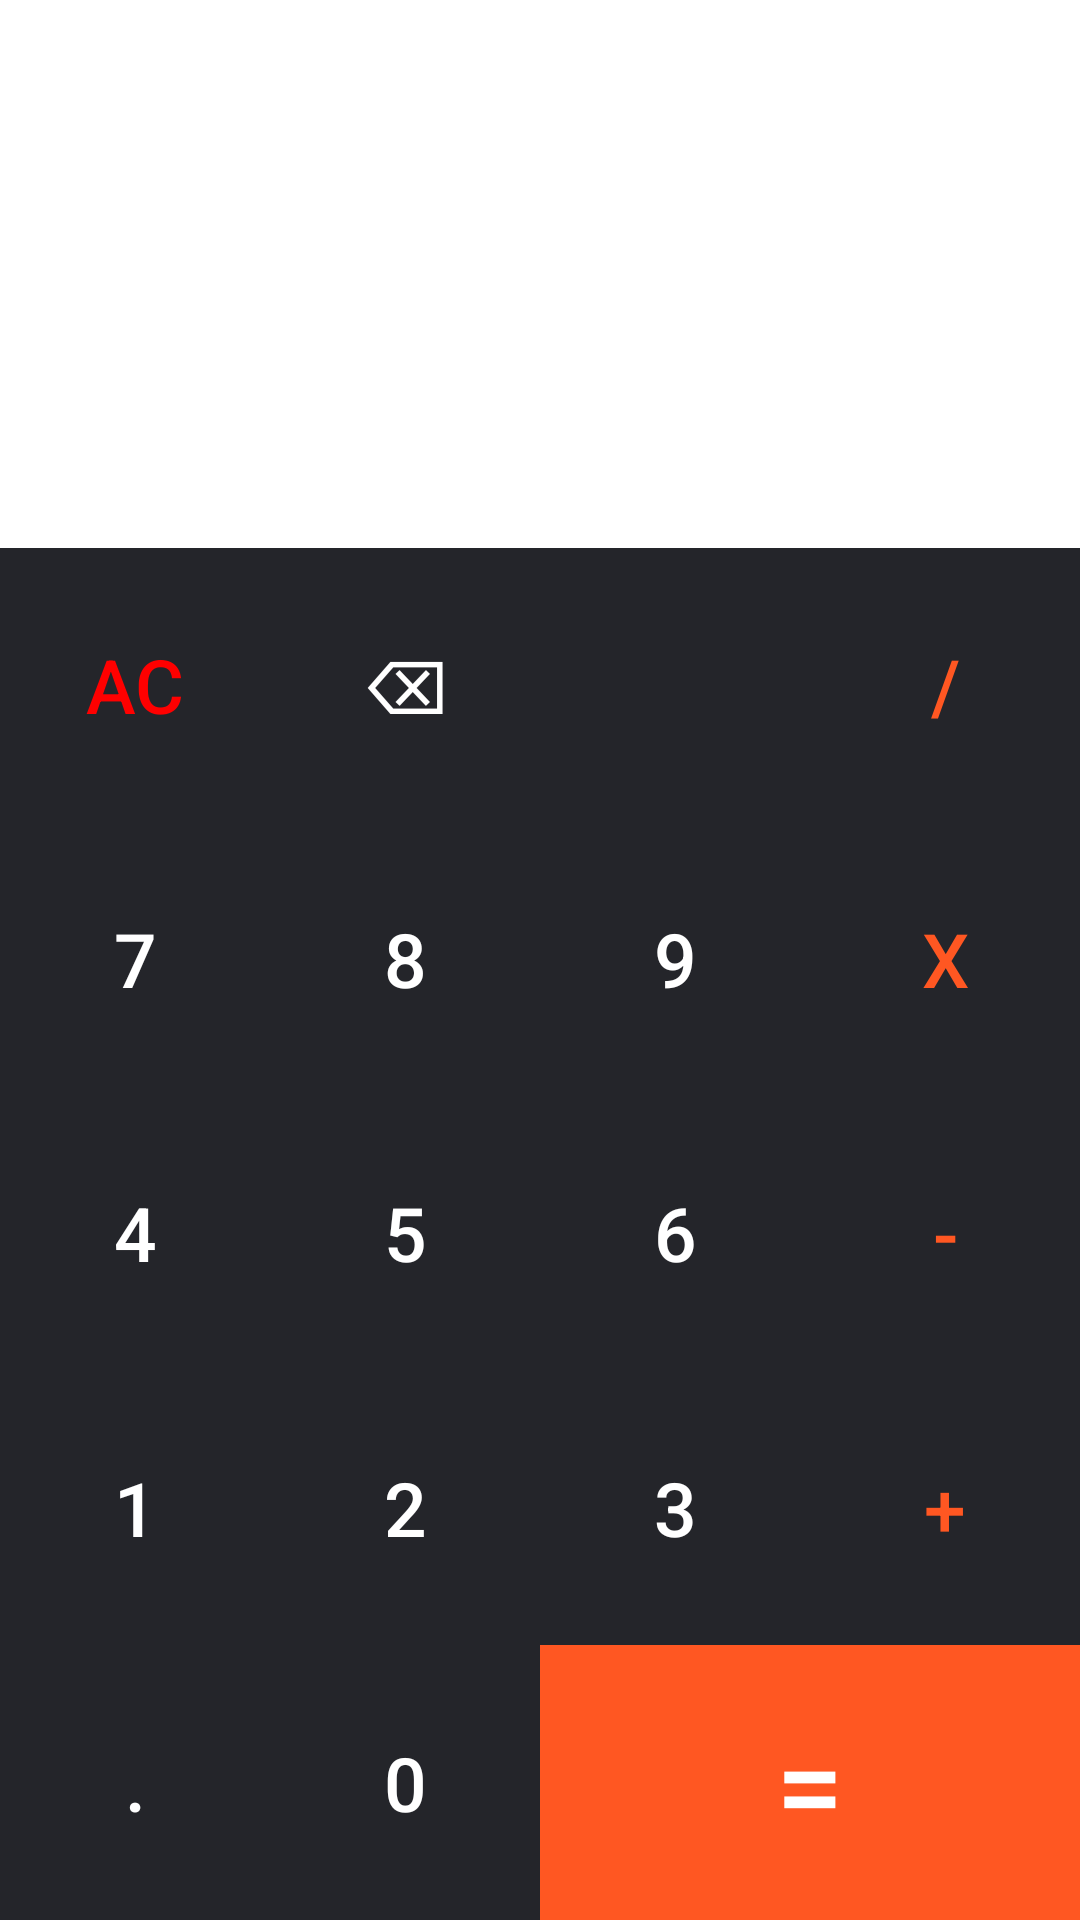

Layout XML and referenced resources for this Android screen:
<!-- AndroidManifest.xml: application theme Theme._7evenApp -->
<!-- res/layout/activity_calculator.xml -->
<?xml version="1.0" encoding="utf-8"?>
<LinearLayout xmlns:app="http://schemas.android.com/apk/res-auto"
    xmlns:tools="http://schemas.android.com/tools"
    xmlns:android="http://schemas.android.com/apk/res/android"
    android:layout_width="match_parent"
    android:layout_height="match_parent"
    android:orientation="vertical"
    tools:context=".Calculator">
    <androidx.constraintlayout.widget.ConstraintLayout
    android:layout_width="match_parent"
    android:layout_height="0dp"
        android:layout_weight="2"
        android:padding="20dp">

        <TextView
            android:id="@+id/workingsTV"
            android:layout_width="match_parent"
            android:layout_height="wrap_content"
            android:lines="2"
            android:maxLines="2"
            android:text=""
            android:textColor="@color/white"
            android:textAlignment="textEnd"
            android:textSize="25sp"
            app:layout_constraintBottom_toBottomOf="parent"
            app:layout_constraintEnd_toEndOf="parent"
            app:layout_constraintHorizontal_bias="0.0"
            app:layout_constraintStart_toStartOf="parent"
            app:layout_constraintTop_toTopOf="@id/resultsTV"
            app:layout_constraintVertical_bias="0.672" />

        <TextView
            android:id="@+id/resultsTV"
            android:layout_width="match_parent"
            android:layout_height="wrap_content"
            android:lines="1"
            android:maxLines="1"
            android:text=""
            android:textAlignment="textEnd"
            android:textColor="@color/white"
            android:textSize="40sp"
            app:layout_constraintBottom_toBottomOf="parent"
            app:layout_constraintEnd_toEndOf="parent"
            app:layout_constraintHorizontal_bias="0.0"
            app:layout_constraintStart_toStartOf="parent"
            app:layout_constraintTop_toTopOf="parent"
            app:layout_constraintVertical_bias="0.104" />

    </androidx.constraintlayout.widget.ConstraintLayout>

    <LinearLayout
        style="@style/buttonRow">

        <Button
            style="@style/buttonNumber"
            android:onClick="clear"
            android:text="AC"
            android:textColor="@color/red" />
        <Button
            style="@style/buttonNumber"
            android:text="⌫"
            android:onClick="backspace"/>
        <Button
            style="@style/buttonNumber"
            android:text=""/>
        <Button
            style="@style/buttonOperator"
            android:text="/" />


    </LinearLayout>

    <LinearLayout
        style="@style/buttonRow">

        <Button
            style="@style/buttonNumber"
            android:text="7"/>
        <Button
            style="@style/buttonNumber"
            android:text="8"/>

        <Button
            style="@style/buttonNumber"
            android:text="9" />

        <Button
            style="@style/buttonOperator"
            android:text="x"/>


    </LinearLayout>
    <LinearLayout
        style="@style/buttonRow">

        <Button
            style="@style/buttonNumber"
            android:text="4"/>
        <Button
            style="@style/buttonNumber"
            android:text="5"/>
        <Button
            style="@style/buttonNumber"
            android:text="6"/>
        <Button
            style="@style/buttonOperator"
            android:text="-"/>


    </LinearLayout>
    <LinearLayout
        style="@style/buttonRow">

        <Button
            style="@style/buttonNumber"
            android:text="1"/>
        <Button
            style="@style/buttonNumber"
            android:text="2"/>
        <Button
            style="@style/buttonNumber"
            android:text="3"/>
        <Button
            style="@style/buttonOperator"
            android:text="+"/>


    </LinearLayout>
    <LinearLayout
        style="@style/buttonRow">

        <Button
            style="@style/buttonNumber"
            android:text="."/>
        <Button
            style="@style/buttonNumber"
            android:text="0"/>
        <Button
            style="@style/equalstyle"
            android:text="="
            android:background="@color/orange"
            android:textColor="@color/white"
            android:textSize="40sp"
            android:layout_weight="2"/>


    </LinearLayout>
</LinearLayout>






























































































































<!-- resources referenced by this layout -->
<resources>
  <color name="orange">#FF5722</color>
  <color name="red">#FF0000</color>
  <color name="white">#FFFFFFFF</color>
  <style name="buttonNumber">
          <item name="android:layout_width">0dp</item>
          <item name="android:layout_height">match_parent</item>
          <item name="android:layout_weight">1</item>
          <item name="android:background">@color/main</item>
          <item name="android:textSize">25sp</item>
          <item name="android:textColor">@color/white</item>
          <item name="android:onClick">numberAction</item>
      </style>
  <style name="buttonOperator">
          <item name="android:layout_width">0dp</item>
          <item name="android:layout_height">match_parent</item>
          <item name="android:layout_weight">1</item>
          <item name="android:background">@color/main</item>
          <item name="android:textSize">25sp</item>
          <item name="android:textColor">@color/orange</item>
          <item name="android:onClick">operatorAction</item>
      </style>
  <style name="buttonRow">
          <item name="android:layout_width">match_parent</item>
          <item name="android:layout_height">0dp</item>
          <item name="android:layout_weight">1</item>
      </style>
  <style name="equalstyle">
          <item name="android:layout_width">0dp</item>
          <item name="android:layout_height">match_parent</item>
          <item name="android:layout_weight">1</item>
          <item name="android:background">@color/main</item>
          <item name="android:textSize">25sp</item>
          <item name="android:textColor">@color/orange</item>
          <item name="android:onClick">equals</item>
      </style>
  <style name="Theme._7evenApp" parent="Theme.MaterialComponents.DayNight.DarkActionBar">
          
          <item name="colorPrimary">@color/main</item>
          <item name="colorPrimaryVariant">@color/main</item>
          <item name="colorOnPrimary">@color/main</item>
          
          <item name="colorSecondary">@color/main</item>
          <item name="colorSecondaryVariant">@color/main</item>
          <item name="colorOnSecondary">@color/main</item>
          
  
          
      </style>
  <color name="main">#24252A</color>
</resources>
